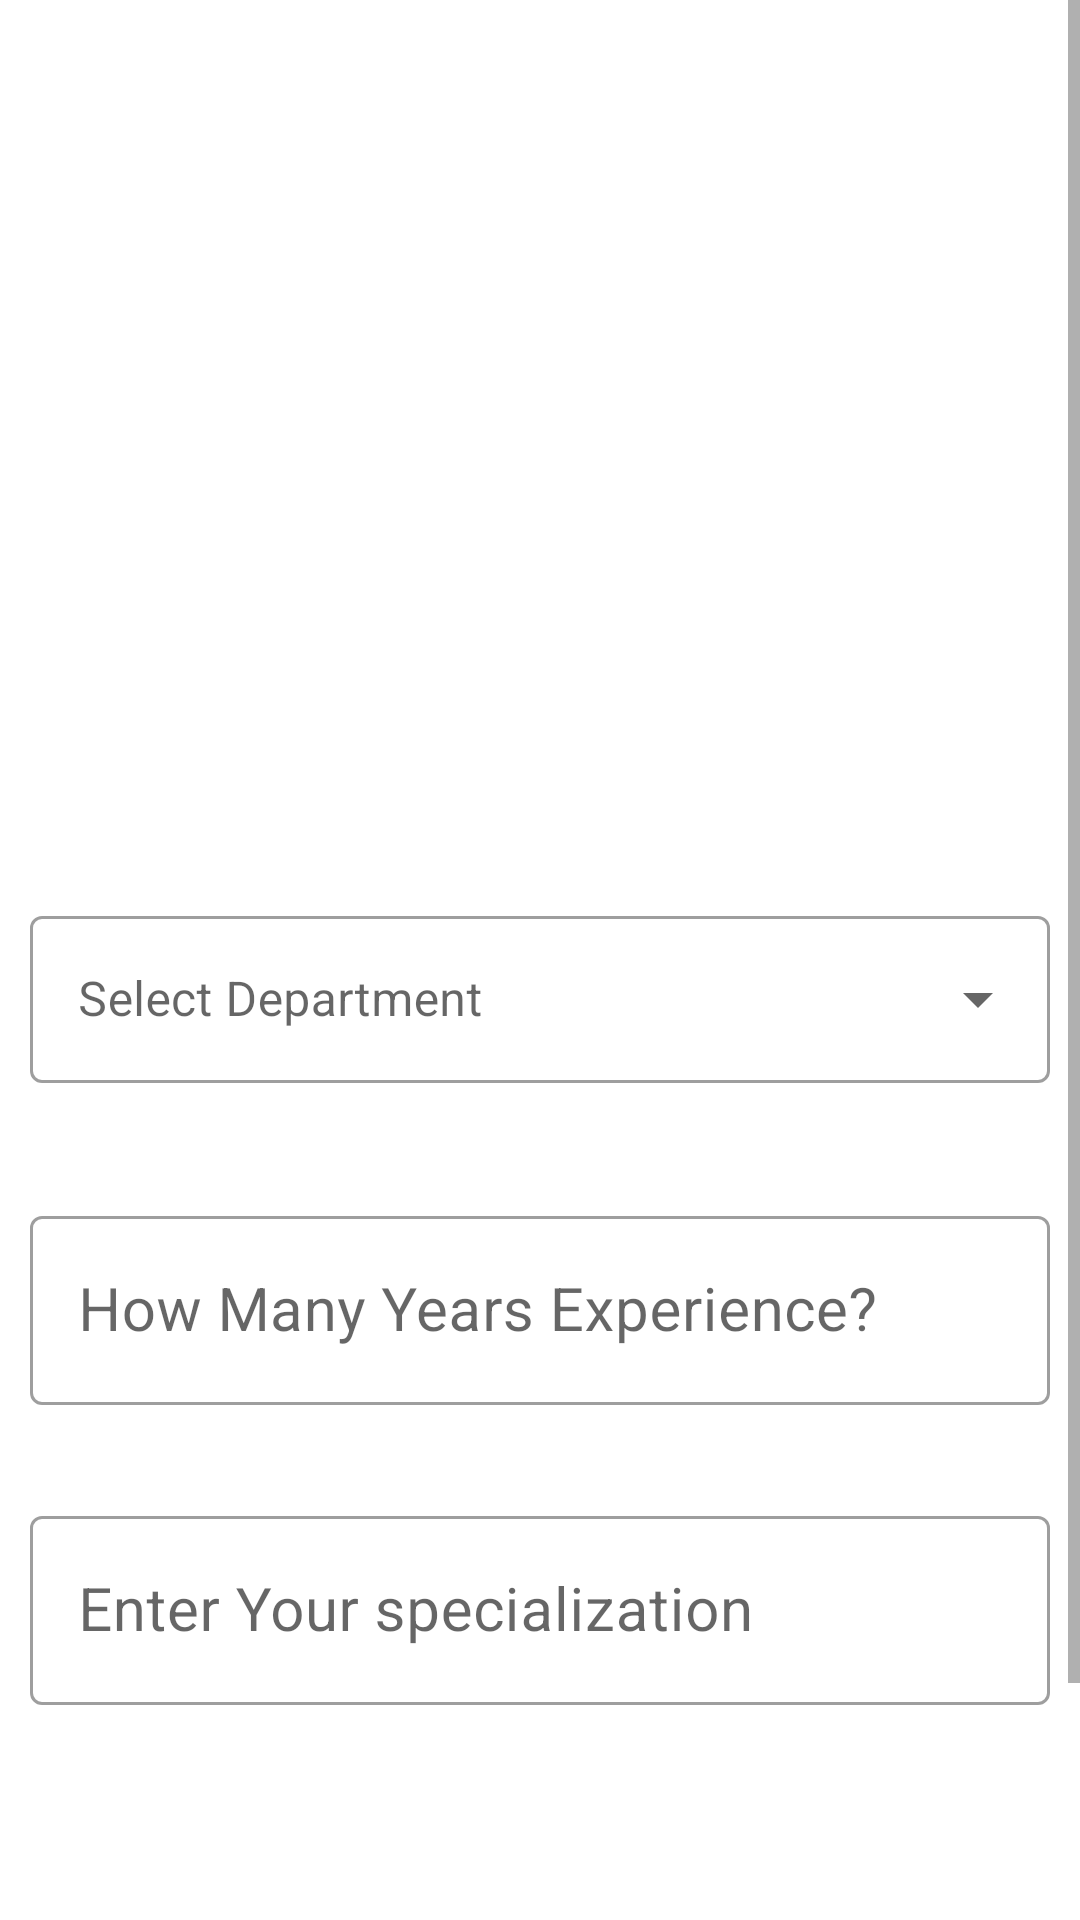

Android layout source for this screen:
<!-- AndroidManifest.xml: application theme Theme.FinalDoctor -->
<!-- res/layout/activity_profile_edit.xml -->
<?xml version="1.0" encoding="utf-8"?>
<RelativeLayout xmlns:android="http://schemas.android.com/apk/res/android"
    xmlns:app="http://schemas.android.com/apk/res-auto"
    xmlns:tools="http://schemas.android.com/tools"
    android:layout_width="match_parent"
    android:layout_height="match_parent"
    tools:context=".ProfileEditActivity">









<ScrollView
    android:layout_width="wrap_content"
    android:layout_height="wrap_content">

    <RelativeLayout
        android:layout_width="wrap_content"
        android:layout_height="730dp">

        <com.google.android.material.textfield.TextInputLayout
            style="@style/Widget.MaterialComponents.TextInputLayout.OutlinedBox.ExposedDropdownMenu"
            android:layout_width="match_parent"
            android:layout_height="wrap_content"
            android:layout_marginLeft="10dp"
            android:layout_marginTop="300dp"
            android:layout_marginRight="10dp"
            android:layout_marginBottom="16dp"
            android:hint="@string/select">

            <AutoCompleteTextView
                android:id="@+id/auto_complete_txt"
                android:layout_width="match_parent"
                android:layout_height="wrap_content"
                android:inputType="none" />
        </com.google.android.material.textfield.TextInputLayout>

        <com.google.android.material.textfield.TextInputLayout
            android:id="@+id/experience"
            style="@style/Widget.MaterialComponents.TextInputLayout.OutlinedBox"
            android:layout_width="match_parent"
            android:layout_height="wrap_content"
            android:layout_marginLeft="10dp"
            android:layout_marginTop="400dp"
            android:layout_marginRight="10dp">

            <com.google.android.material.textfield.TextInputEditText
                android:layout_width="match_parent"
                android:layout_height="63dp"
                android:allowClickWhenDisabled="true"
                android:hint="@string/enter_exp"
                android:inputType="number"
                android:textSize="20sp" />
        </com.google.android.material.textfield.TextInputLayout>

        <com.google.android.material.textfield.TextInputLayout
            android:id="@+id/specialization"
            style="@style/Widget.MaterialComponents.TextInputLayout.OutlinedBox"
            android:layout_width="match_parent"
            android:layout_height="wrap_content"
            android:layout_marginLeft="10dp"
            android:layout_marginTop="500dp"
            android:layout_marginRight="10dp">

            <com.google.android.material.textfield.TextInputEditText
                android:layout_width="match_parent"
                android:layout_height="63dp"
                android:allowClickWhenDisabled="true"
                android:hint="@string/enter_spel"
                android:inputType="text"
                android:textSize="20sp" />
        </com.google.android.material.textfield.TextInputLayout>

        <Button
            android:id="@+id/updateDoctors"
            android:layout_width="match_parent"
            android:layout_height="match_parent"
            android:layout_marginLeft="10dp"
            android:layout_marginTop="650dp"
            android:layout_marginRight="10dp"
            android:text="updated" />










    </RelativeLayout>
</ScrollView>


</RelativeLayout>
<!-- resources referenced by this layout -->
<resources>
  <!-- drawable img: png bitmap (drawable, 8014 bytes) -->
  <string name="enter_exp">How Many Years Experience?</string>
  <string name="enter_spel">Enter Your specialization</string>
  <string name="select">Select Department</string>
  <string name="update_profile">Update Profile</string>
  <style name="Theme.FinalDoctor" parent="Theme.MaterialComponents.DayNight.DarkActionBar">
          
          <item name="colorPrimary">#2196F3</item>
          <item name="colorPrimaryVariant">@color/purple_700</item>
          <item name="colorOnPrimary">@color/white</item>
          
          <item name="colorSecondary">@color/teal_200</item>
          <item name="colorSecondaryVariant">@color/teal_700</item>
          <item name="colorOnSecondary">@color/black</item>
          
          <item name="android:statusBarColor" tools:targetApi="l">?attr/colorPrimaryVariant</item>
          
      </style>
  <color name="purple_700">#FF3700B3</color>
  <color name="white">#FFFFFFFF</color>
  <color name="teal_200">#FF03DAC5</color>
  <color name="teal_700">#FF018786</color>
  <color name="black">#FF000000</color>
</resources>
